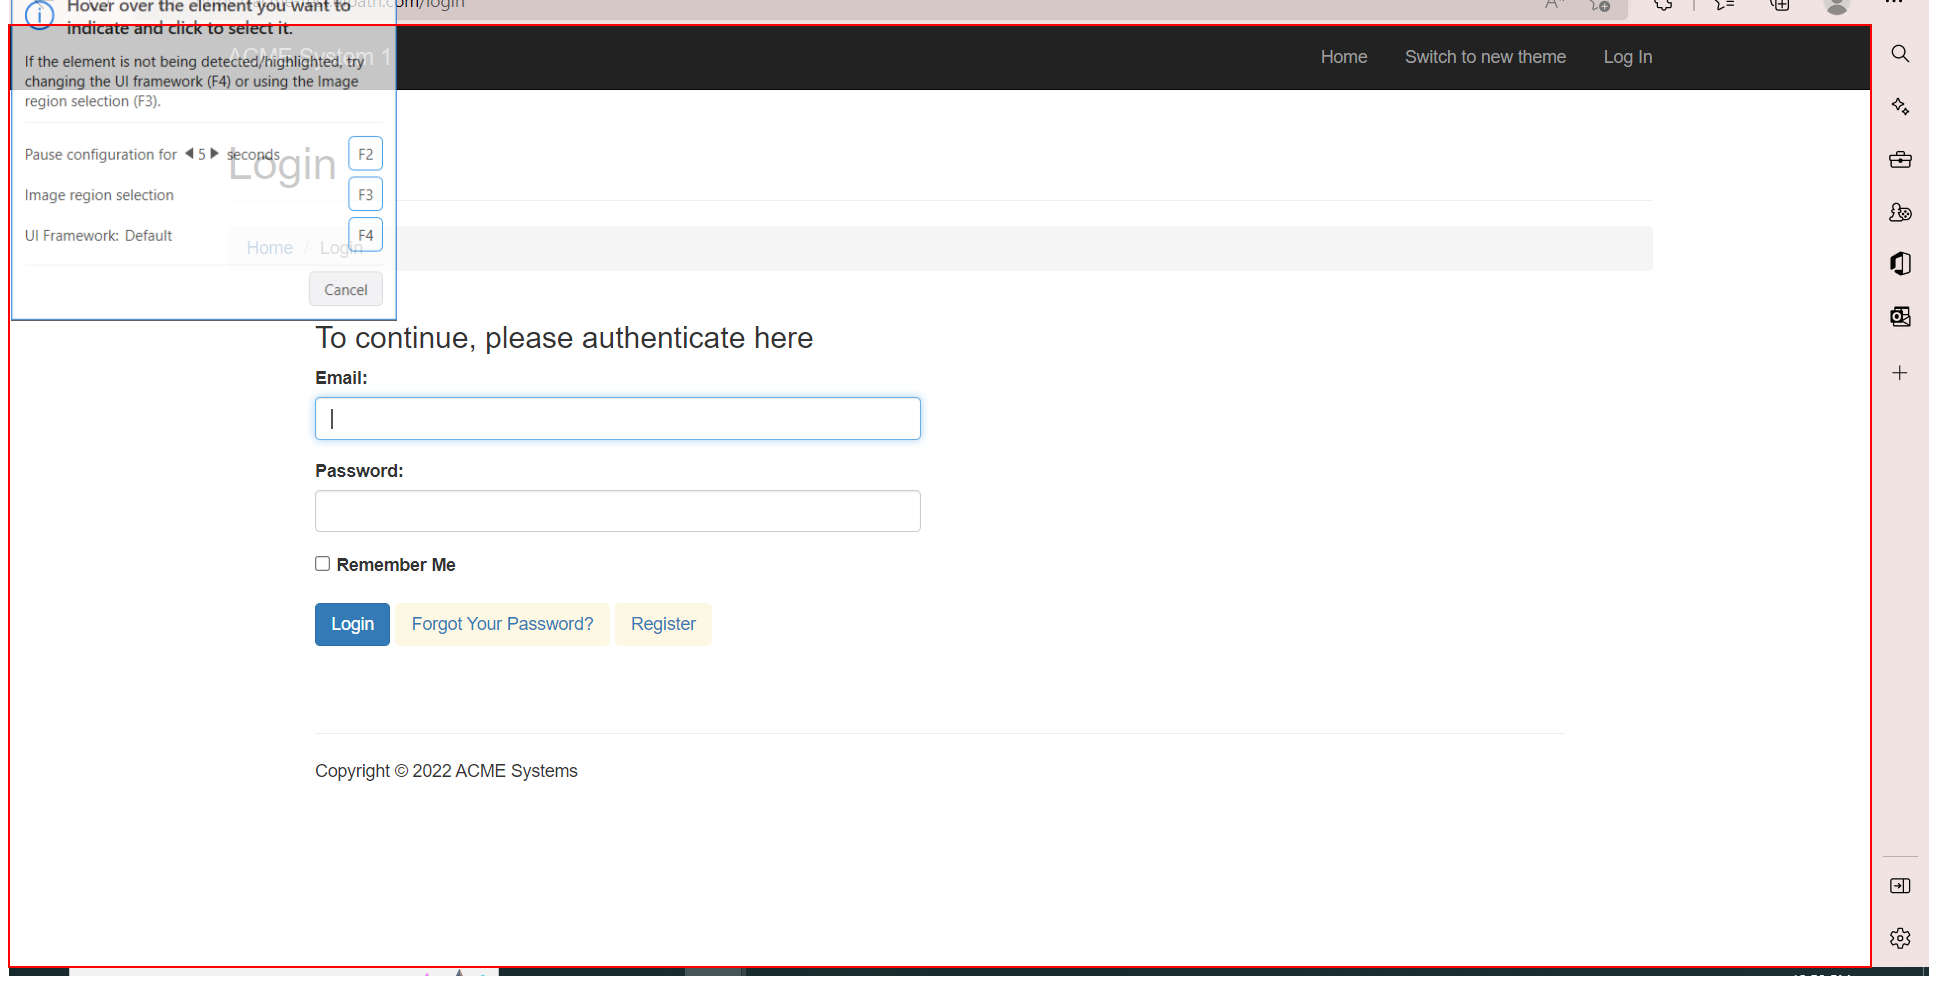
Task: Login in  ACME System and Calculate Client Security Hash  
Workflow: Main

Step 1 [try]: find the page in window 'ACME System 1 - Log In' (msedge.exe)

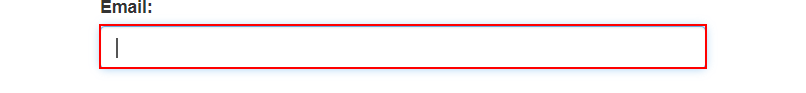
Step 2 [try]: type [VarEmail] into the text box 'email'

Step 3: type a value into the text box 'password' (no picture)

Step 4: click on the button (no picture)

Step 5: click on the button 'Work Items' (no picture)

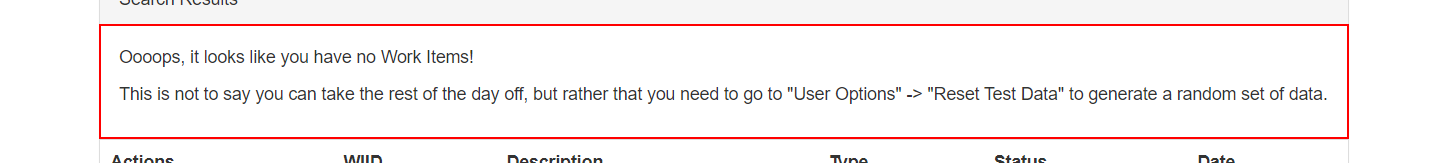
Step 6 [try]: find the element in window 'ACME System 1 - Work Items' (msedge.exe)

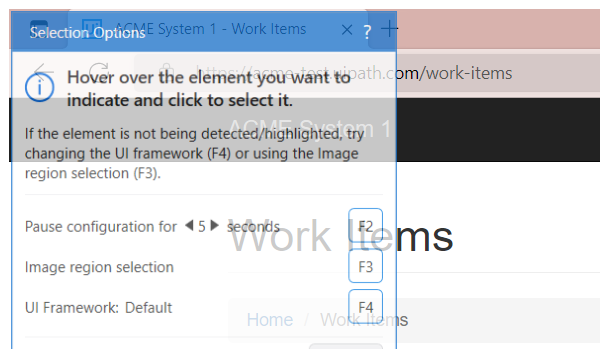
Step 7: Attach Window 'msedge.exe ACME' on the element in window 'ACME System 1 - Work Items - Profile 1 - Microsoft Edge' (msedge.exe)

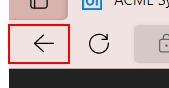
Step 8 [try]: click on the push button 'Back'

Step 9: hover over the button '*User options' in window 'ACME System 1 - Dashboard' (msedge.exe) (no picture)

Step 10: click on the link 'Reset test data' in window 'ACME System 1 - Dashboard' (msedge.exe) (no picture)

Step 11: click on the button 'Reset Test Data' in window 'ACME System 1 - Reset Test Data' (msedge.exe) (no picture)

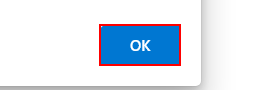
Step 12: click on the push button in window 'ACME System 1 - Reset Test Data - Profile 1 - Microsoft Edge' (msedge.exe)

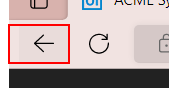
Step 13: click on the push button 'Back' in window 'ACME System 1 - Reset Test Data - Profile 1 - Microsoft Edge' (msedge.exe)

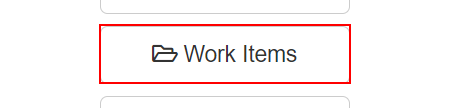
Step 14: click on the button 'Work Items' in window 'ACME System 1 - Dashboard' (msedge.exe)